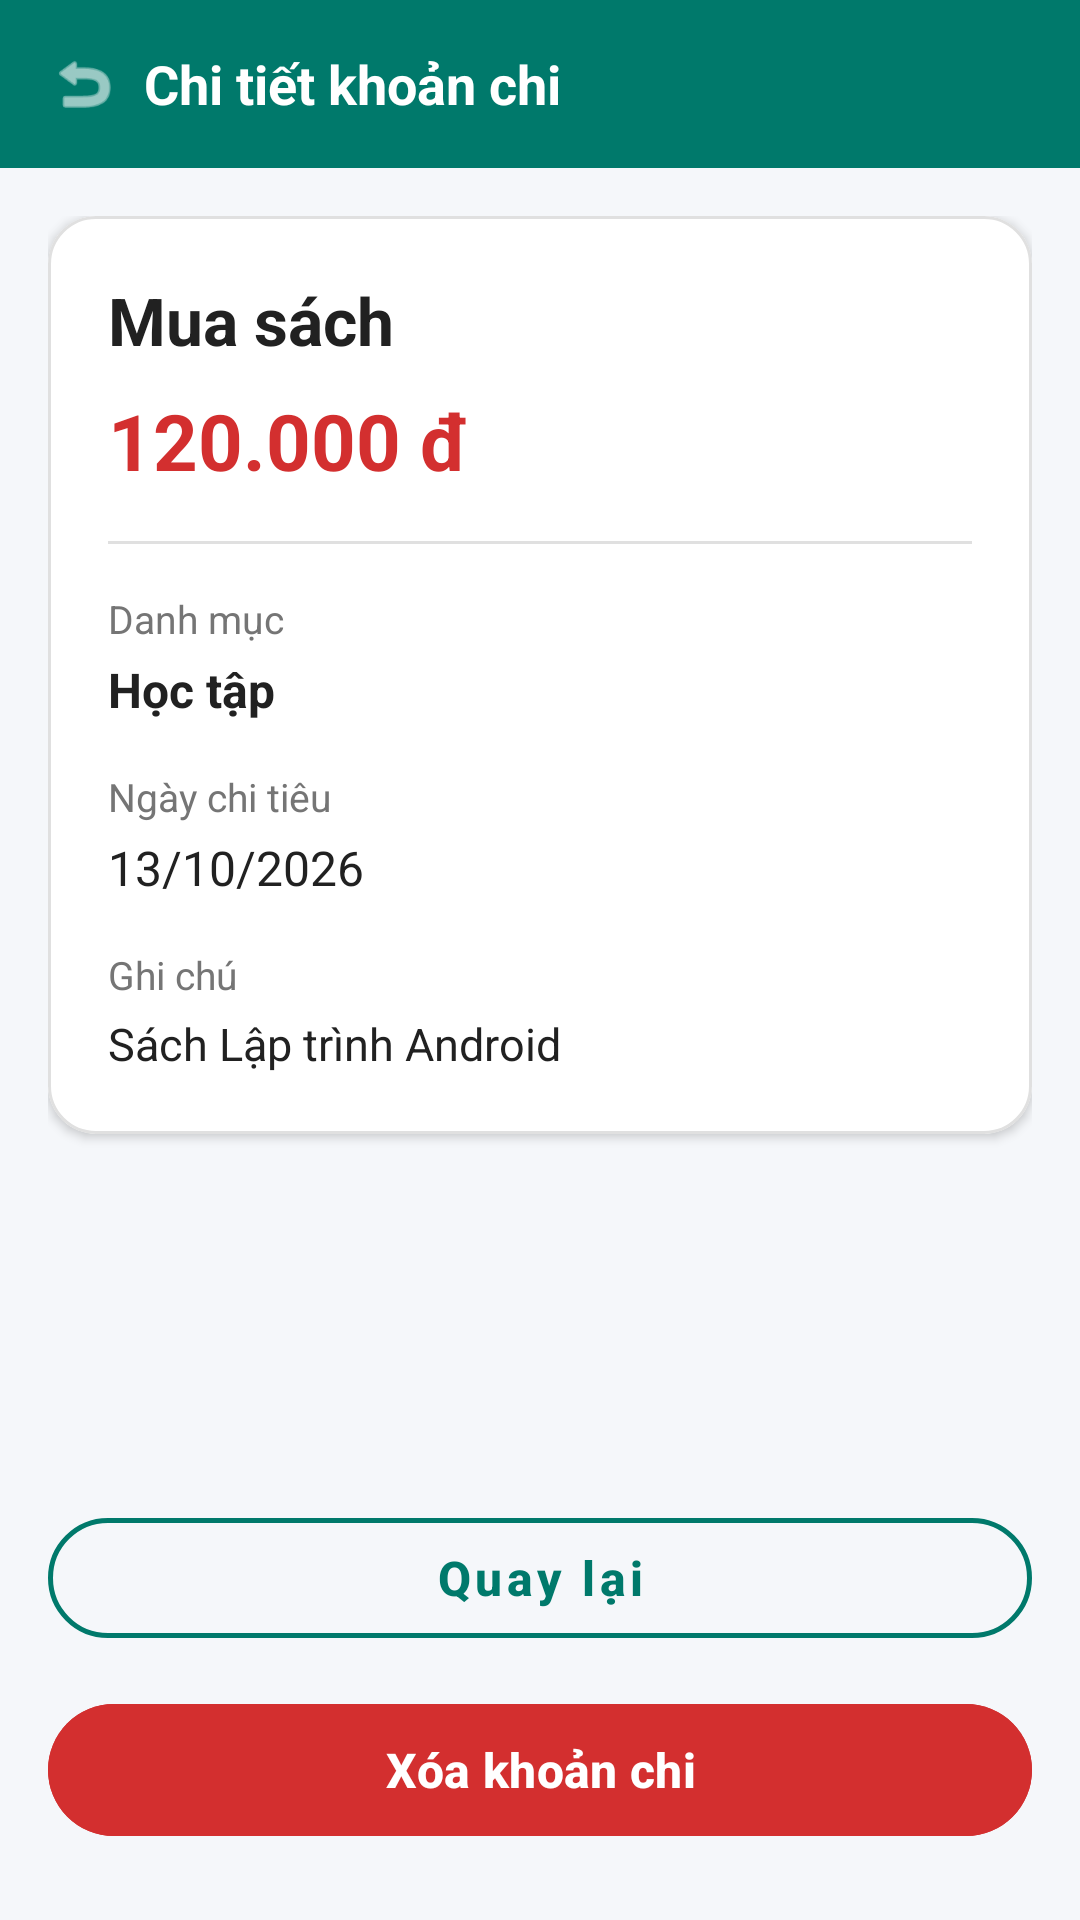

Reconstruct the res/layout file that produces this screen, plus the resources it refers to.
<!-- AndroidManifest.xml: application theme Theme.BaitapTH -->
<!-- res/layout/activity_expense_detail.xml -->
<?xml version="1.0" encoding="utf-8"?>
<LinearLayout xmlns:android="http://schemas.android.com/apk/res/android"
    xmlns:app="http://schemas.android.com/apk/res-auto"
    android:id="@+id/expense_detail_root"
    android:layout_width="match_parent"
    android:layout_height="match_parent"
    android:background="@color/background_gray"
    android:orientation="vertical">

    
    <RelativeLayout
        android:layout_width="match_parent"
        android:layout_height="56dp"
        android:background="@color/primary_teal"
        android:paddingHorizontal="8dp">

        <ImageView
            android:id="@+id/btnBackHeaderDetail"
            android:layout_width="40dp"
            android:layout_height="40dp"
            android:layout_centerVertical="true"
            android:background="?attr/selectableItemBackgroundBorderless"
            android:clickable="true"
            android:focusable="true"
            android:contentDescription="@string/btn_back"
            android:padding="8dp"
            android:src="@android:drawable/ic_menu_revert"
            app:tint="@color/white" />

        <TextView
            android:layout_width="wrap_content"
            android:layout_height="wrap_content"
            android:layout_centerVertical="true"
            android:layout_toEndOf="@id/btnBackHeaderDetail"
            android:text="@string/title_expense_detail"
            android:textColor="@color/white"
            android:textSize="18sp"
            android:textStyle="bold" />

    </RelativeLayout>

    <ScrollView
        android:layout_width="match_parent"
        android:layout_height="0dp"
        android:layout_weight="1"
        android:fillViewport="true">

        <LinearLayout
            android:layout_width="match_parent"
            android:layout_height="wrap_content"
            android:orientation="vertical"
            android:padding="16dp">

            
            <com.google.android.material.card.MaterialCardView
                android:layout_width="match_parent"
                android:layout_height="wrap_content"
                app:cardBackgroundColor="@color/white"
                app:cardCornerRadius="16dp"
                app:cardElevation="2dp"
                app:strokeColor="@color/card_stroke"
                app:strokeWidth="1dp">

                <LinearLayout
                    android:layout_width="match_parent"
                    android:layout_height="wrap_content"
                    android:orientation="vertical"
                    android:padding="20dp">

                    
                    <TextView
                        android:id="@+id/tvDetailTitle"
                        android:layout_width="wrap_content"
                        android:layout_height="wrap_content"
                        android:text="Mua sách"
                        android:textColor="@color/text_dark"
                        android:textSize="22sp"
                        android:textStyle="bold" />

                    
                    <TextView
                        android:id="@+id/tvDetailAmount"
                        android:layout_width="wrap_content"
                        android:layout_height="wrap_content"
                        android:layout_marginTop="8dp"
                        android:text="120.000 đ"
                        android:textColor="@color/accent_red"
                        android:textSize="26sp"
                        android:textStyle="bold" />

                    <View
                        android:layout_width="match_parent"
                        android:layout_height="1dp"
                        android:layout_marginVertical="16dp"
                        android:background="@color/card_stroke" />

                    
                    <TextView
                        android:layout_width="wrap_content"
                        android:layout_height="wrap_content"
                        android:text="@string/label_category"
                        android:textColor="@color/text_muted"
                        android:textSize="13sp" />

                    <TextView
                        android:id="@+id/tvDetailCategory"
                        android:layout_width="wrap_content"
                        android:layout_height="wrap_content"
                        android:layout_marginTop="4dp"
                        android:text="Học tập"
                        android:textColor="@color/text_dark"
                        android:textSize="16sp"
                        android:textStyle="bold" />

                    
                    <TextView
                        android:layout_width="wrap_content"
                        android:layout_height="wrap_content"
                        android:layout_marginTop="16dp"
                        android:text="@string/label_expense_date"
                        android:textColor="@color/text_muted"
                        android:textSize="13sp" />

                    <TextView
                        android:id="@+id/tvDetailDate"
                        android:layout_width="wrap_content"
                        android:layout_height="wrap_content"
                        android:layout_marginTop="4dp"
                        android:text="13/10/2026"
                        android:textColor="@color/text_dark"
                        android:textSize="16sp" />

                    
                    <TextView
                        android:layout_width="wrap_content"
                        android:layout_height="wrap_content"
                        android:layout_marginTop="16dp"
                        android:text="@string/label_note"
                        android:textColor="@color/text_muted"
                        android:textSize="13sp" />

                    <TextView
                        android:id="@+id/tvDetailNote"
                        android:layout_width="wrap_content"
                        android:layout_height="wrap_content"
                        android:layout_marginTop="4dp"
                        android:text="Sách Lập trình Android"
                        android:textColor="@color/text_dark"
                        android:textSize="15sp" />

                </LinearLayout>

            </com.google.android.material.card.MaterialCardView>

            <View
                android:layout_width="1dp"
                android:layout_height="0dp"
                android:layout_weight="1" />

            
            <com.google.android.material.button.MaterialButton
                android:id="@+id/btnBack"
                style="@style/Widget.MaterialComponents.Button.OutlinedButton"
                android:layout_width="match_parent"
                android:layout_height="52dp"
                android:layout_marginTop="20dp"
                android:text="@string/btn_back"
                android:textAllCaps="false"
                android:textColor="@color/primary_teal"
                android:textSize="16sp"
                android:textStyle="bold"
                app:cornerRadius="26dp"
                app:strokeColor="@color/primary_teal"
                app:strokeWidth="1.5dp" />

            
            <com.google.android.material.button.MaterialButton
                android:id="@+id/btnDeleteExpense"
                android:layout_width="match_parent"
                android:layout_height="52dp"
                android:layout_marginTop="12dp"
                android:layout_marginBottom="8dp"
                android:backgroundTint="@color/accent_red"
                android:text="@string/btn_delete_expense"
                android:textAllCaps="false"
                android:textColor="@color/white"
                android:textSize="16sp"
                android:textStyle="bold"
                app:cornerRadius="26dp" />

        </LinearLayout>

    </ScrollView>

</LinearLayout>
<!-- resources referenced by this layout -->
<resources>
  <color name="accent_red">#D32F2F</color>
  <color name="background_gray">#F5F7FA</color>
  <color name="card_stroke">#E0E0E0</color>
  <color name="primary_teal">#00796B</color>
  <color name="text_dark">#212121</color>
  <color name="text_muted">#757575</color>
  <color name="white">#FFFFFFFF</color>
  <string name="btn_back">Quay lại</string>
  <string name="btn_delete_expense">Xóa khoản chi</string>
  <string name="label_category">Danh mục</string>
  <string name="label_expense_date">Ngày chi tiêu</string>
  <string name="label_note">Ghi chú</string>
  <string name="title_expense_detail">Chi tiết khoản chi</string>
  <style name="Theme.BaitapTH" parent="Base.Theme.BaitapTH" />
  <style name="Base.Theme.BaitapTH" parent="Theme.Material3.DayNight.NoActionBar">
          <item name="colorPrimary">@color/primary_teal</item>
          <item name="colorPrimaryVariant">@color/primary_teal_dark</item>
          <item name="colorOnPrimary">@color/white</item>
          <item name="android:statusBarColor">@color/primary_teal</item>
          <item name="android:windowBackground">@color/background_gray</item>
      </style>
  <color name="primary_teal_dark">#004D40</color>
</resources>
